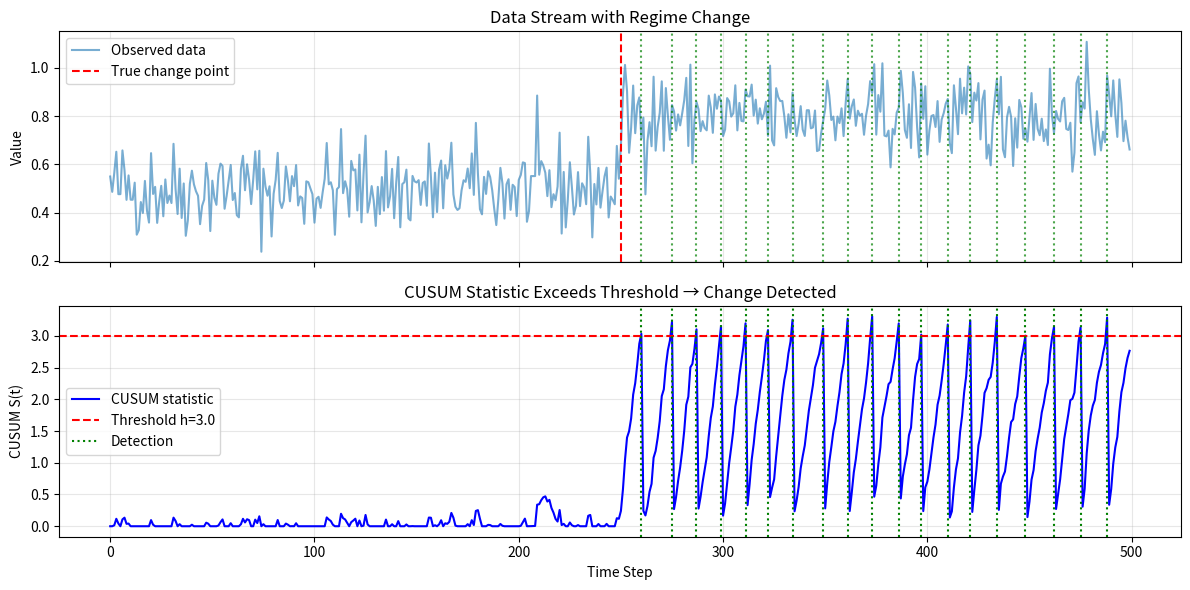
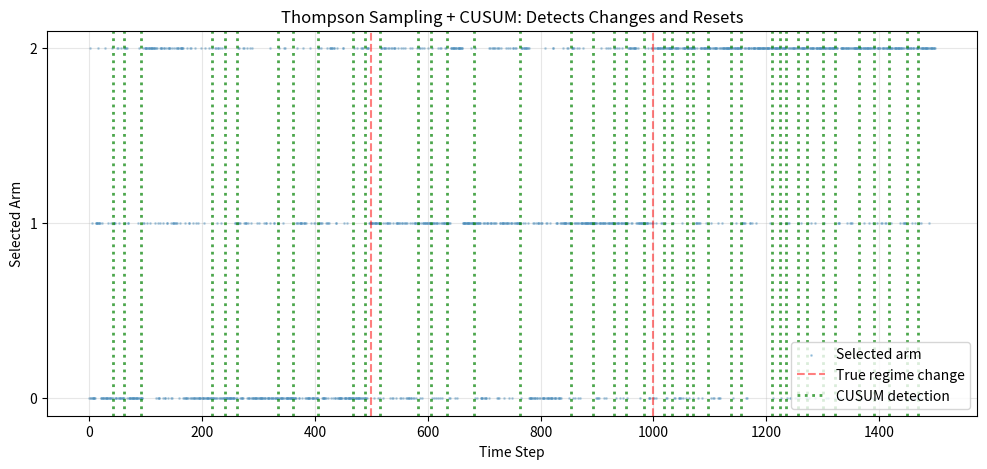
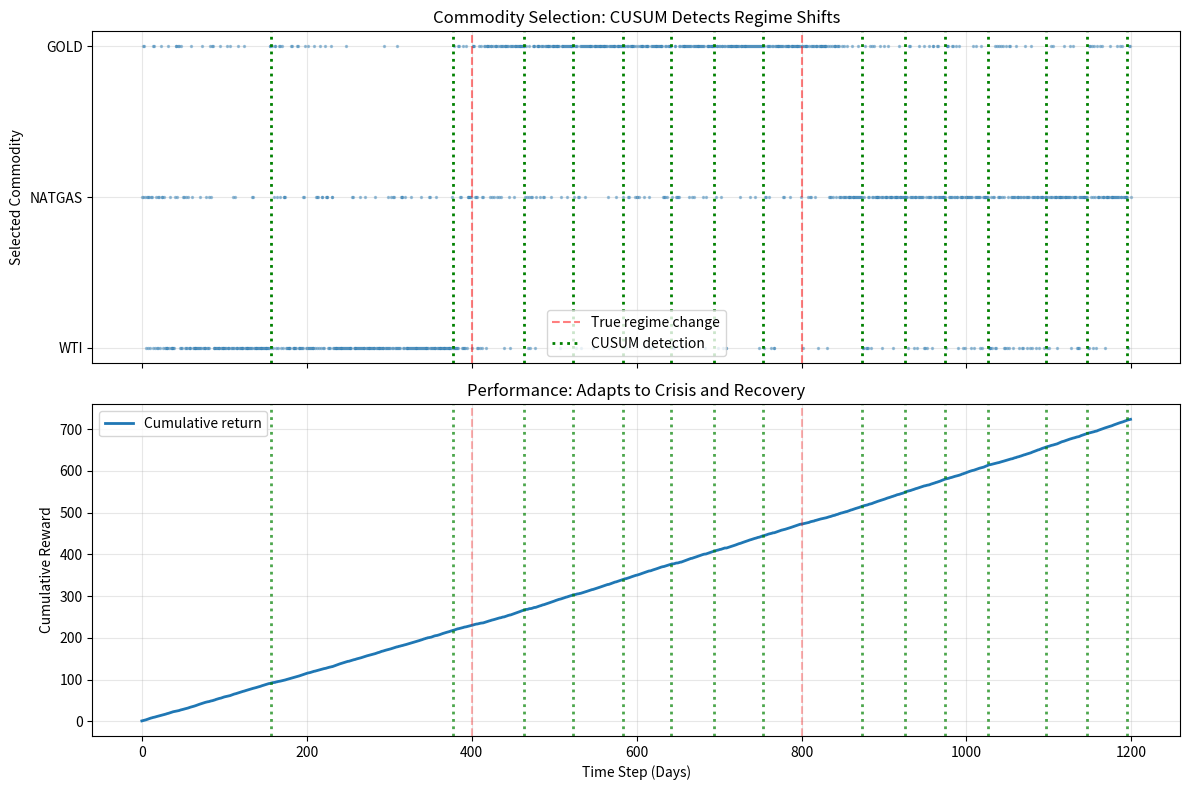
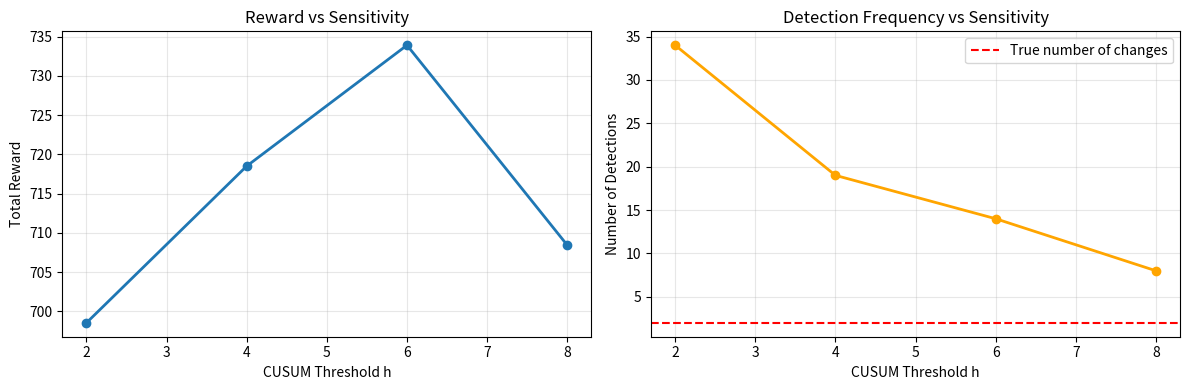

These charts were generated, in order, by the following Python code: (Note: this script raises an exception after producing the figures.)
import numpy as np
import matplotlib.pyplot as plt
from scipy.stats import beta

np.random.seed(42)

class CUSUMDetector:
    """
    CUSUM change-point detector.
    Signals when cumulative deviations exceed threshold.
    """
    def __init__(self, mu0=0.5, k=0.1, h=5.0):
        """
        Args:
            mu0: Baseline mean (pre-change)
            k: Slack parameter (tolerance for noise)
            h: Threshold for detection
        """
        self.mu0 = mu0
        self.k = k
        self.h = h
        self.S = 0  # Cumulative sum

    def update(self, x):
        """Update CUSUM statistic and check for change."""
        self.S = max(0, self.S + (x - self.mu0) - self.k)
        return self.S > self.h  # True if change detected

    def reset(self):
        """Reset detector after change detected."""
        self.S = 0

# Test CUSUM on simulated data with regime change
T = 500
data = np.concatenate([
    np.random.normal(0.5, 0.1, 250),  # Pre-change: mean 0.5
    np.random.normal(0.8, 0.1, 250)   # Post-change: mean 0.8
])

detector = CUSUMDetector(mu0=0.5, k=0.05, h=3.0)
cusum_values = []
detections = []

for t, x in enumerate(data):
    change_detected = detector.update(x)
    cusum_values.append(detector.S)
    if change_detected:
        detections.append(t)
        detector.reset()

# Plot
fig, axes = plt.subplots(2, 1, figsize=(12, 6), sharex=True)

# Data with change point
axes[0].plot(data, alpha=0.6, label='Observed data')
axes[0].axvline(250, color='red', linestyle='--', label='True change point')
for d in detections:
    axes[0].axvline(d, color='green', linestyle=':', alpha=0.7)
axes[0].set_ylabel('Value')
axes[0].set_title('Data Stream with Regime Change')
axes[0].legend()
axes[0].grid(alpha=0.3)

# CUSUM statistic
axes[1].plot(cusum_values, label='CUSUM statistic', color='blue')
axes[1].axhline(detector.h, color='red', linestyle='--', label=f'Threshold h={detector.h}')
for d in detections:
    axes[1].axvline(d, color='green', linestyle=':', label='Detection' if d == detections[0] else '')
axes[1].set_xlabel('Time Step')
axes[1].set_ylabel('CUSUM S(t)')
axes[1].set_title('CUSUM Statistic Exceeds Threshold → Change Detected')
axes[1].legend()
axes[1].grid(alpha=0.3)

plt.tight_layout()
plt.show()

print(f"True change at step 250")
print(f"CUSUM detected change at steps: {detections}")
print(f"Detection lag: {detections[0] - 250} steps" if detections else "No detection")

class ThompsonSamplingWithCUSUM:
    """
    Thompson Sampling with CUSUM-based change detection.
    Resets beliefs when regime change detected.
    """
    def __init__(self, n_arms, cusum_k=0.1, cusum_h=5.0):
        self.n_arms = n_arms
        self.alpha = np.ones(n_arms)
        self.beta_params = np.ones(n_arms)
        self.detectors = [CUSUMDetector(mu0=0.5, k=cusum_k, h=cusum_h) for _ in range(n_arms)]
        self.change_points = []  # Record when changes detected

    def select_arm(self):
        samples = [beta.rvs(a, b) for a, b in zip(self.alpha, self.beta_params)]
        return np.argmax(samples)

    def update(self, arm, reward, t):
        # Update beliefs
        self.alpha[arm] += reward
        self.beta_params[arm] += (1 - reward)

        # Update CUSUM detector for selected arm
        change_detected = self.detectors[arm].update(reward)

        if change_detected:
            # Change detected → reset ALL arms and re-explore
            self.alpha = np.ones(self.n_arms)
            self.beta_params = np.ones(self.n_arms)
            for detector in self.detectors:
                detector.reset()
            self.change_points.append(t)
            return True  # Signal change detected

        return False

# Define non-stationary reward function
def get_reward_probabilities(t):
    """3 regimes with abrupt changes."""
    if t < 500:
        return [0.7, 0.4, 0.3]
    elif t < 1000:
        return [0.3, 0.7, 0.4]
    else:
        return [0.2, 0.3, 0.8]

# Run Thompson Sampling with CUSUM
T = 1500
bandit = ThompsonSamplingWithCUSUM(n_arms=3, cusum_k=0.05, cusum_h=4.0)
selections = []
rewards = []

for t in range(T):
    arm = bandit.select_arm()
    selections.append(arm)

    probs = get_reward_probabilities(t)
    reward = np.random.binomial(1, probs[arm])
    rewards.append(reward)

    change_detected = bandit.update(arm, reward, t)

# Visualize selections and detected changes
plt.figure(figsize=(12, 5))
plt.scatter(range(T), selections, alpha=0.3, s=1, label='Selected arm')
plt.axvline(500, color='red', linestyle='--', alpha=0.5, label='True regime change')
plt.axvline(1000, color='red', linestyle='--', alpha=0.5)
for cp in bandit.change_points:
    plt.axvline(cp, color='green', linestyle=':', alpha=0.7, linewidth=2,
                label='CUSUM detection' if cp == bandit.change_points[0] else '')
plt.xlabel('Time Step')
plt.ylabel('Selected Arm')
plt.title('Thompson Sampling + CUSUM: Detects Changes and Resets')
plt.yticks([0, 1, 2])
plt.legend()
plt.grid(alpha=0.3)
plt.show()

print(f"True regime changes at: 500, 1000")
print(f"CUSUM detected changes at: {bandit.change_points}")
print(f"Total reward: {sum(rewards)}")

def commodity_regime_simulator(t):
    """
    Simulate 3 commodities with regime-dependent returns.
    Regime 1 (0-400): Normal market
    Regime 2 (400-800): Crisis (WTI crashes)
    Regime 3 (800-1200): Recovery (diversification helps)
    """
    if t < 400:  # Normal market
        return {
            'WTI': np.random.normal(0.6, 0.15),
            'NATGAS': np.random.normal(0.5, 0.20),
            'GOLD': np.random.normal(0.45, 0.10)
        }
    elif t < 800:  # Crisis: oil crashes, gold safe haven
        return {
            'WTI': np.random.normal(0.2, 0.25),     # Bad returns, high vol
            'NATGAS': np.random.normal(0.4, 0.20),
            'GOLD': np.random.normal(0.7, 0.10)     # Flight to safety
        }
    else:  # Recovery: natural gas performs
        return {
            'WTI': np.random.normal(0.5, 0.15),
            'NATGAS': np.random.normal(0.75, 0.18),  # Energy demand recovers
            'GOLD': np.random.normal(0.45, 0.10)
        }

# Map commodities to arms
commodities = ['WTI', 'NATGAS', 'GOLD']

# Run bandit with CUSUM on commodity data
T = 1200
bandit = ThompsonSamplingWithCUSUM(n_arms=3, cusum_k=0.08, cusum_h=5.0)
selections = []
rewards = []
commodity_names = []

for t in range(T):
    arm = bandit.select_arm()
    selected_commodity = commodities[arm]
    selections.append(arm)
    commodity_names.append(selected_commodity)

    # Get returns from regime-dependent distribution
    regime_returns = commodity_regime_simulator(t)
    raw_return = regime_returns[selected_commodity]

    # Normalize to [0, 1] for bandit (clip extreme values)
    reward = np.clip(raw_return, 0, 1)
    rewards.append(reward)

    bandit.update(arm, reward, t)

# Visualize portfolio allocation over time
fig, axes = plt.subplots(2, 1, figsize=(12, 8), sharex=True)

# Arm selections
axes[0].scatter(range(T), selections, alpha=0.4, s=2)
axes[0].axvline(400, color='red', linestyle='--', alpha=0.5, label='True regime change')
axes[0].axvline(800, color='red', linestyle='--', alpha=0.5)
for cp in bandit.change_points:
    axes[0].axvline(cp, color='green', linestyle=':', linewidth=2,
                    label='CUSUM detection' if cp == bandit.change_points[0] else '')
axes[0].set_ylabel('Selected Commodity')
axes[0].set_yticks([0, 1, 2])
axes[0].set_yticklabels(commodities)
axes[0].set_title('Commodity Selection: CUSUM Detects Regime Shifts')
axes[0].legend()
axes[0].grid(alpha=0.3)

# Cumulative rewards
axes[1].plot(np.cumsum(rewards), linewidth=2, label='Cumulative return')
axes[1].axvline(400, color='red', linestyle='--', alpha=0.3)
axes[1].axvline(800, color='red', linestyle='--', alpha=0.3)
for cp in bandit.change_points:
    axes[1].axvline(cp, color='green', linestyle=':', linewidth=2, alpha=0.7)
axes[1].set_xlabel('Time Step (Days)')
axes[1].set_ylabel('Cumulative Reward')
axes[1].set_title('Performance: Adapts to Crisis and Recovery')
axes[1].legend()
axes[1].grid(alpha=0.3)

plt.tight_layout()
plt.show()

print("Regime structure:")
print("  0-399: Normal (WTI best)")
print("  400-799: Crisis (GOLD safe haven)")
print("  800-1199: Recovery (NATGAS strong)")
print(f"\nDetected changes: {bandit.change_points}")
print(f"Final cumulative return: {sum(rewards):.2f}")

# Test multiple threshold values
threshold_values = [2.0, 4.0, 6.0, 8.0]

results = []

for h in threshold_values:
    bandit = ThompsonSamplingWithCUSUM(n_arms=3, cusum_k=0.08, cusum_h=h)
    total_reward = 0
    num_detections = 0

    for t in range(T):
        arm = bandit.select_arm()
        regime_returns = commodity_regime_simulator(t)
        reward = np.clip(regime_returns[commodities[arm]], 0, 1)
        total_reward += reward

        if bandit.update(arm, reward, t):
            num_detections += 1

    results.append({
        'h': h,
        'total_reward': total_reward,
        'num_detections': num_detections,
        'change_points': bandit.change_points
    })

# Display results
import pandas as pd

df_results = pd.DataFrame(results)
print("\nCUSUM Threshold Sensitivity Analysis:")
print(df_results[['h', 'total_reward', 'num_detections']])
print("\nTrue regime changes: 2 (at steps 400 and 800)")
print("\nObservations:")
print("- Low h (2.0): Many false alarms → over-resets → worse performance")
print("- Medium h (4.0-6.0): Good balance → detects real changes")
print("- High h (8.0): Misses changes → slow adaptation")

# Visualize trade-off
fig, axes = plt.subplots(1, 2, figsize=(12, 4))

axes[0].plot(df_results['h'], df_results['total_reward'], marker='o', linewidth=2)
axes[0].set_xlabel('CUSUM Threshold h')
axes[0].set_ylabel('Total Reward')
axes[0].set_title('Reward vs Sensitivity')
axes[0].grid(alpha=0.3)

axes[1].plot(df_results['h'], df_results['num_detections'], marker='o', linewidth=2, color='orange')
axes[1].axhline(2, color='red', linestyle='--', label='True number of changes')
axes[1].set_xlabel('CUSUM Threshold h')
axes[1].set_ylabel('Number of Detections')
axes[1].set_title('Detection Frequency vs Sensitivity')
axes[1].legend()
axes[1].grid(alpha=0.3)

plt.tight_layout()
plt.show()

from ipywidgets import interact, FloatSlider

def run_cusum_bandit(threshold_h, slack_k):
    """
    Run bandit with specified CUSUM parameters and visualize.
    """
    T = 1200
    bandit = ThompsonSamplingWithCUSUM(n_arms=3, cusum_k=slack_k, cusum_h=threshold_h)
    selections = []
    rewards = []

    for t in range(T):
        arm = bandit.select_arm()
        selections.append(arm)
        regime_returns = commodity_regime_simulator(t)
        reward = np.clip(regime_returns[commodities[arm]], 0, 1)
        rewards.append(reward)
        bandit.update(arm, reward, t)

    # Plot
    plt.figure(figsize=(12, 4))
    plt.scatter(range(T), selections, alpha=0.3, s=2)
    plt.axvline(400, color='red', linestyle='--', alpha=0.5, label='True regime change')
    plt.axvline(800, color='red', linestyle='--', alpha=0.5)
    for cp in bandit.change_points:
        plt.axvline(cp, color='green', linestyle=':', linewidth=2,
                    label='Detection' if cp == bandit.change_points[0] else '')
    plt.xlabel('Time')
    plt.ylabel('Selected Arm')
    plt.yticks([0, 1, 2], commodities)
    plt.title(f'h={threshold_h:.1f}, k={slack_k:.2f} | Detections: {len(bandit.change_points)} | Total Reward: {sum(rewards):.1f}')
    plt.legend()
    plt.grid(alpha=0.3)
    plt.show()

# Interactive widget
interact(
    run_cusum_bandit,
    threshold_h=FloatSlider(min=1.0, max=10.0, step=0.5, value=5.0, description='Threshold h:'),
    slack_k=FloatSlider(min=0.02, max=0.15, step=0.01, value=0.08, description='Slack k:')
);
